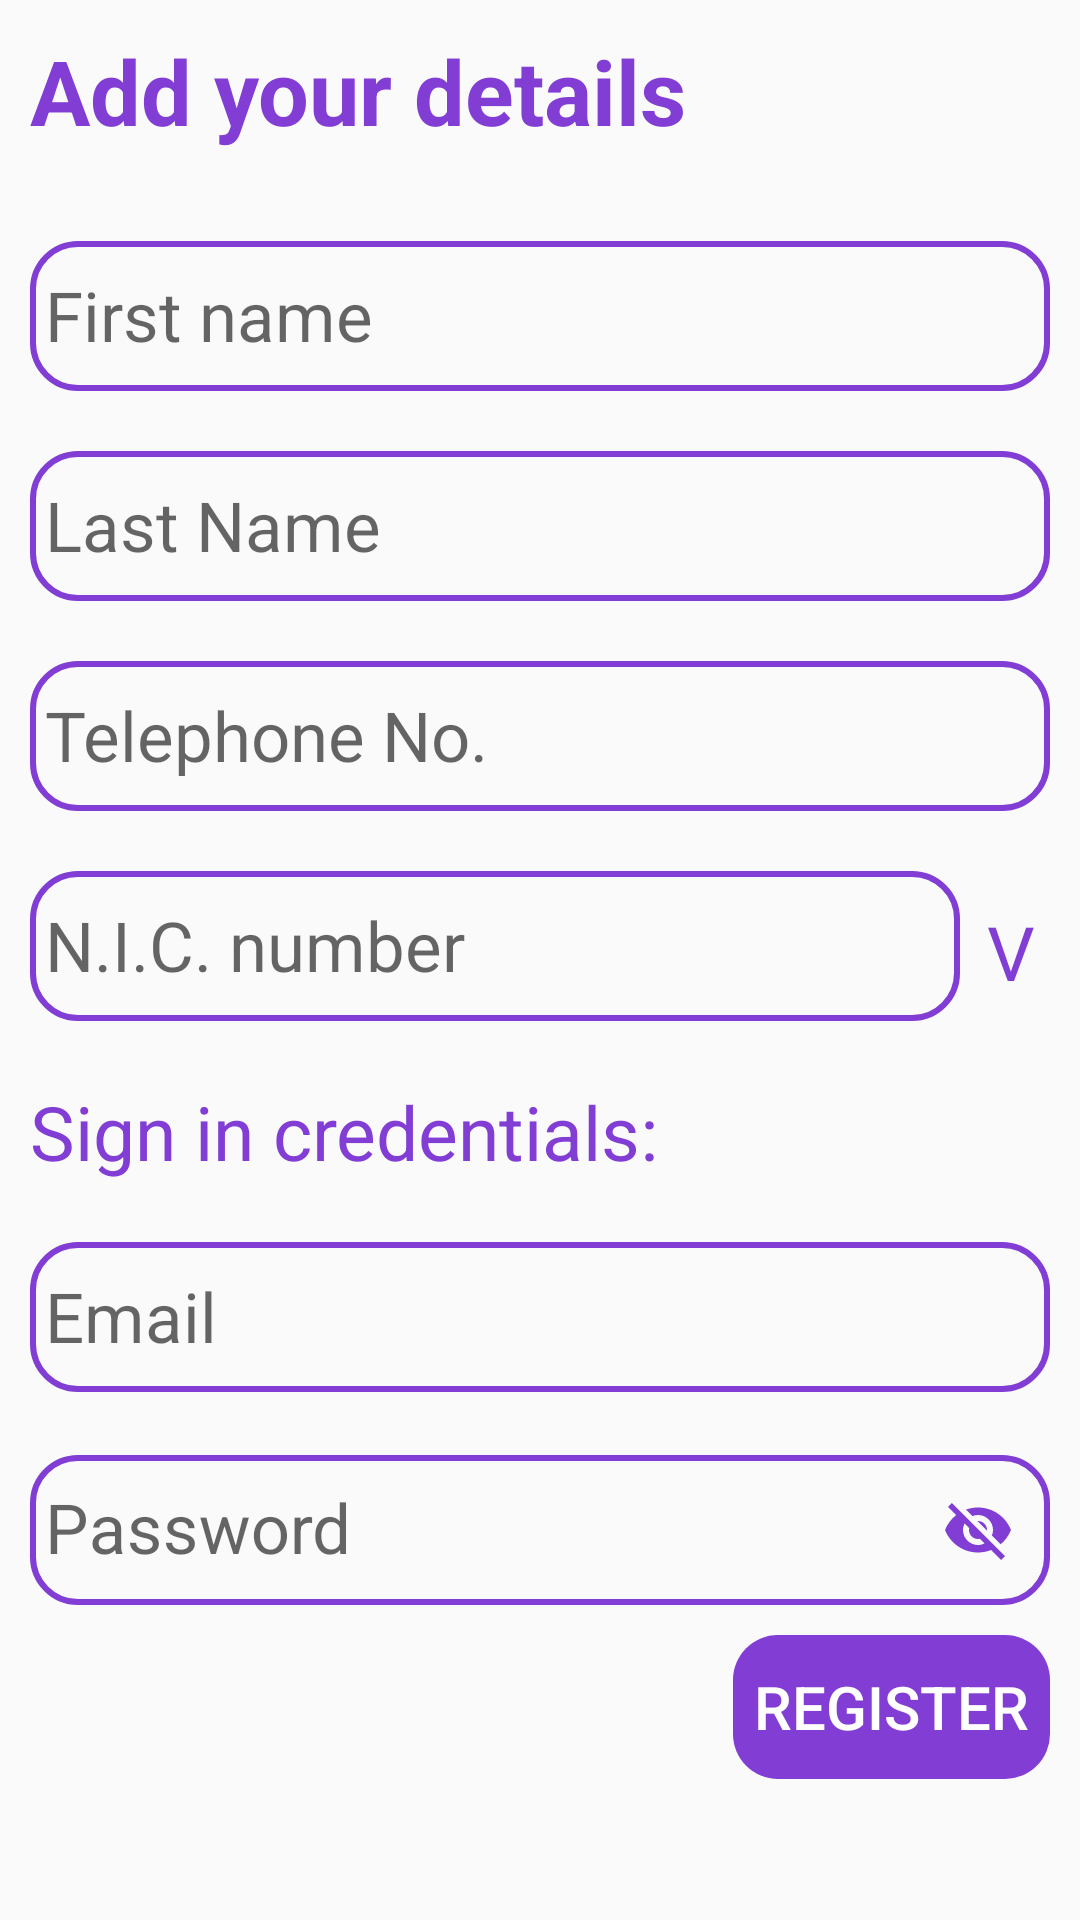

Reconstruct the res/layout file that produces this screen, plus the resources it refers to.
<!-- AndroidManifest.xml: application theme Theme.VacationApp -->
<!-- res/layout/activity_register.xml -->
<?xml version="1.0" encoding="utf-8"?>
<RelativeLayout xmlns:android="http://schemas.android.com/apk/res/android"
    xmlns:app="http://schemas.android.com/apk/res-auto"
    xmlns:tools="http://schemas.android.com/tools"
    android:layout_width="match_parent"
    android:layout_height="match_parent"
    tools:context=".RegisterActivity"
    android:orientation="vertical"
    android:padding="10dp"
    android:backgroundTint="@color/white">

    <TextView
        android:id="@+id/registerActivity"
        android:layout_width="wrap_content"
        android:layout_height="wrap_content"
        android:text="Add your details"
        android:textStyle="bold"
        android:textSize="30sp"
        android:textColor="#813DD4"
        android:layout_alignParentTop="true"
        android:layout_marginBottom="20dp"/>

    <EditText
        android:id="@+id/firstName"
        android:layout_below="@+id/registerActivity"
        android:layout_width="match_parent"
        android:layout_height="50dp"
        android:hint="First name"
        android:inputType="textCapWords"
        android:paddingVertical="10dp"
        android:layout_marginVertical="10dp"
        android:paddingStart="5dp"
        android:textSize="23sp"
        android:background="@drawable/edit_text_shape"/>

    <EditText
        android:id="@+id/lastName"
        android:layout_below="@+id/firstName"
        android:layout_width="match_parent"
        android:layout_height="50dp"
        android:hint="Last Name"
        android:inputType="textCapWords"
        android:paddingVertical="10dp"
        android:layout_marginVertical="10dp"
        android:paddingStart="5dp"
        android:textSize="23sp"
        android:background="@drawable/edit_text_shape"/>

    <EditText
        android:id="@+id/telephone"
        android:layout_below="@+id/lastName"
        android:layout_width="match_parent"
        android:layout_height="50dp"
        android:hint="Telephone No."
        android:inputType="phone"
        android:paddingVertical="10dp"
        android:layout_marginVertical="10dp"
        android:paddingStart="5dp"
        android:textSize="23sp"
        android:background="@drawable/edit_text_shape"/>

    <EditText
        android:id="@+id/nic"
        android:layout_below="@+id/telephone"
        android:layout_width="match_parent"
        android:layout_height="50dp"
        android:hint="N.I.C. number"
        android:inputType="numberDecimal"
        android:paddingVertical="10dp"
        android:layout_marginVertical="10dp"
        android:paddingStart="5dp"
        android:textSize="23sp"
        android:layout_marginEnd="30dp"
        android:background="@drawable/edit_text_shape"/>

    <TextView
        android:id="@+id/nicV"
        android:layout_below="@id/telephone"
        android:layout_above="@id/credentials"
        android:layout_alignParentEnd="true"
        android:layout_width="wrap_content"
        android:layout_height="wrap_content"
        android:text="V"
        android:textStyle=""
        android:textSize="25sp"
        android:layout_marginTop="20dp"
        android:layout_marginEnd="5dp"
        android:textColor="#813DD4"/>

    <TextView
        android:id="@+id/credentials"
        android:layout_below="@id/nic"
        android:layout_width="wrap_content"
        android:layout_height="wrap_content"
        android:text="Sign in credentials:"
        android:textSize="25sp"
        android:textColor="#813DD4"
        android:layout_marginVertical="10dp"/>

    <EditText
        android:id="@+id/email"
        android:layout_below="@+id/credentials"
        android:layout_width="match_parent"
        android:layout_height="50dp"
        android:hint="Email"
        android:inputType="textEmailAddress"
        android:paddingVertical="10dp"
        android:layout_marginVertical="10dp"
        android:paddingStart="5dp"
        android:textSize="23sp"
        android:background="@drawable/edit_text_shape"/>

    <com.google.android.material.textfield.TextInputLayout
        android:id="@+id/passwordEdit"
        android:layout_below="@+id/email"
        android:layout_width="match_parent"
        android:layout_height="wrap_content"
        app:passwordToggleEnabled="true"
        app:passwordToggleDrawable="@drawable/password_icon"
        app:passwordToggleTint="#813DD4">

        <com.google.android.material.textfield.TextInputEditText
            android:id="@+id/password"
            android:layout_width="match_parent"
            android:layout_height="50dp"
            android:hint="Password"
            android:inputType="textPassword"
            android:paddingStart="5dp"
            android:textSize="23sp"
            android:layout_marginBottom="10dp"
            android:background="@drawable/edit_text_shape"/>

    </com.google.android.material.textfield.TextInputLayout>

    <Button
        android:id="@+id/login"
        android:layout_below="@+id/passwordEdit"
        android:layout_width="wrap_content"
        android:layout_height="wrap_content"
        android:layout_alignParentEnd="true"
        android:text="Register"
        android:textSize="20sp"
        android:paddingHorizontal="7dp"
        android:textColor="@drawable/btn_text_color"
        android:backgroundTint="#813DD4"
        android:background="@drawable/button_shape"/>

</RelativeLayout>
<!-- resources referenced by this layout -->
<resources>
  <!-- drawable btn_text_color (drawable) -->
  <?xml version="1.0" encoding="utf-8"?>
  <selector xmlns:android="http://schemas.android.com/apk/res/android">
  
      <item android:state_pressed="true" android:color="#C59BF8"/>
      <item android:state_enabled="true" android:color="#FFFFFF"/>
      <item android:state_enabled="true" android:color="#C59BF8"/>
  </selector>
  <!-- drawable button_shape (drawable) -->
  <?xml version="1.0" encoding="utf-8"?>
  <shape xmlns:android="http://schemas.android.com/apk/res/android">
  
      <corners android:radius="15dp"/>
      <stroke
          android:color="#813DD4"
          android:width="0dp"/>
  
  </shape>
  <!-- drawable edit_text_shape (drawable) -->
  <?xml version="1.0" encoding="utf-8"?>
  <shape xmlns:android="http://schemas.android.com/apk/res/android">
  
      <corners android:radius="15dp"/>
      <stroke android:color="#813DD4"
          android:width="2dp"/>
  
  </shape>
  <!-- drawable password_icon (drawable) -->
  <?xml version="1.0" encoding="utf-8"?>
  <selector xmlns:android="http://schemas.android.com/apk/res/android">
      <item android:drawable="@drawable/ic_visibility" android:state_checked="true"/>
      <item android:drawable="@drawable/ic_visibility_off" />
  </selector>
  <style name="Theme.VacationApp" parent="Theme.AppCompat.Light.NoActionBar">
          
          <item name="colorPrimary">#C59BF8</item>
          <item name="colorPrimaryDark">#C59BF8</item>
          <item name="colorAccent">#C59BF8</item>
          
      </style>
  <!-- drawable ic_visibility (drawable) -->
  <vector android:height="24dp" android:tint="#813DD4"
      android:viewportHeight="24" android:viewportWidth="24"
      android:width="24dp" xmlns:android="http://schemas.android.com/apk/res/android">
      <path android:fillColor="@android:color/white" android:pathData="M12,4.5C7,4.5 2.73,7.61 1,12c1.73,4.39 6,7.5 11,7.5s9.27,-3.11 11,-7.5c-1.73,-4.39 -6,-7.5 -11,-7.5zM12,17c-2.76,0 -5,-2.24 -5,-5s2.24,-5 5,-5 5,2.24 5,5 -2.24,5 -5,5zM12,9c-1.66,0 -3,1.34 -3,3s1.34,3 3,3 3,-1.34 3,-3 -1.34,-3 -3,-3z"/>
  </vector>
  <!-- drawable ic_visibility_off (drawable) -->
  <vector android:height="24dp" android:tint="#813DD4"
      android:viewportHeight="24" android:viewportWidth="24"
      android:width="24dp" xmlns:android="http://schemas.android.com/apk/res/android">
      <path android:fillColor="@android:color/white" android:pathData="M12,7c2.76,0 5,2.24 5,5 0,0.65 -0.13,1.26 -0.36,1.83l2.92,2.92c1.51,-1.26 2.7,-2.89 3.43,-4.75 -1.73,-4.39 -6,-7.5 -11,-7.5 -1.4,0 -2.74,0.25 -3.98,0.7l2.16,2.16C10.74,7.13 11.35,7 12,7zM2,4.27l2.28,2.28 0.46,0.46C3.08,8.3 1.78,10.02 1,12c1.73,4.39 6,7.5 11,7.5 1.55,0 3.03,-0.3 4.38,-0.84l0.42,0.42L19.73,22 21,20.73 3.27,3 2,4.27zM7.53,9.8l1.55,1.55c-0.05,0.21 -0.08,0.43 -0.08,0.65 0,1.66 1.34,3 3,3 0.22,0 0.44,-0.03 0.65,-0.08l1.55,1.55c-0.67,0.33 -1.41,0.53 -2.2,0.53 -2.76,0 -5,-2.24 -5,-5 0,-0.79 0.2,-1.53 0.53,-2.2zM11.84,9.02l3.15,3.15 0.02,-0.16c0,-1.66 -1.34,-3 -3,-3l-0.17,0.01z"/>
  </vector>
  <!-- not gathered from this repository: default colours our renderer supplied (Android Studio template values) -->
  <color name="white">#FFFFFFFF</color>
</resources>
